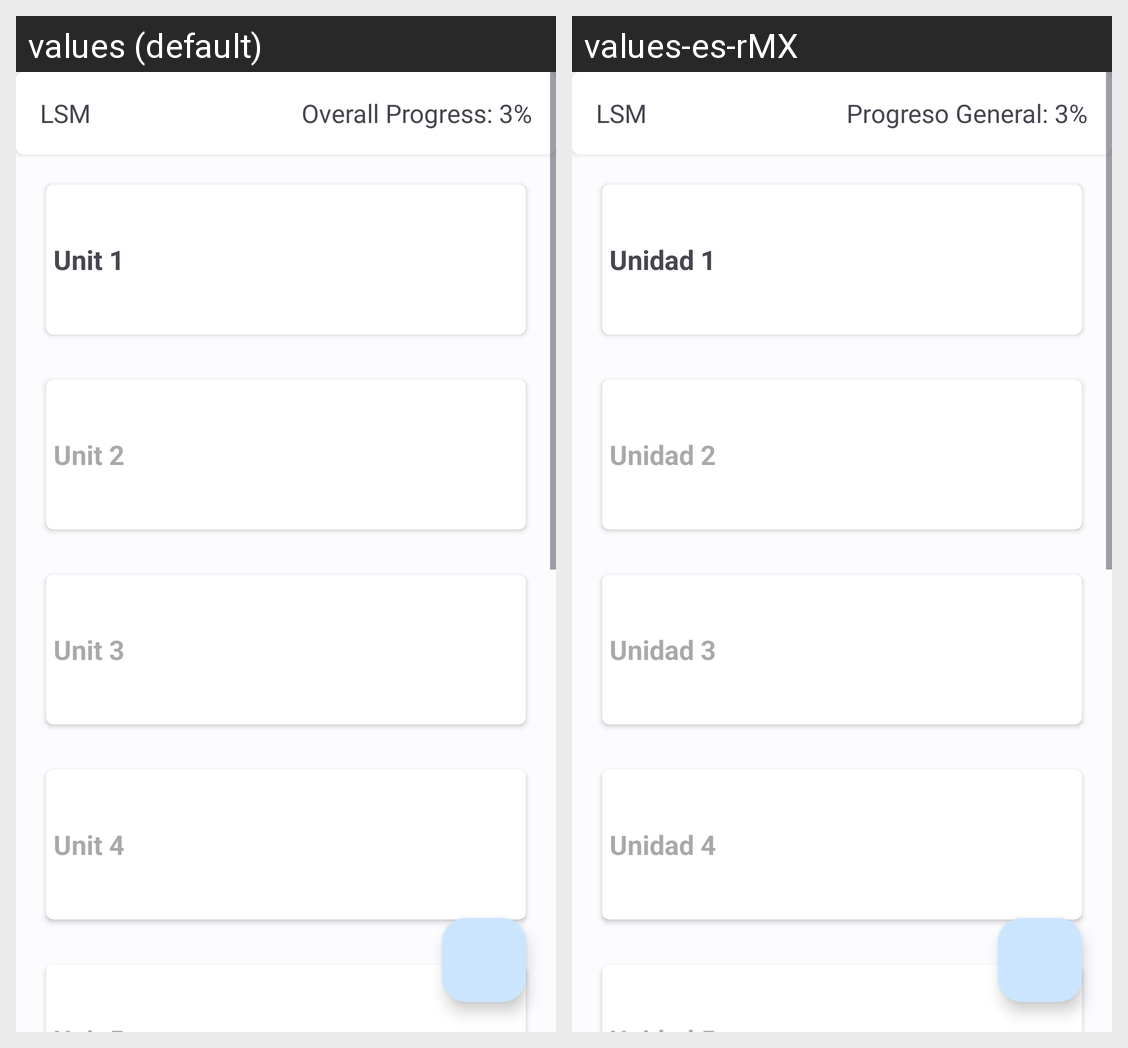

This grid shows one Android layout under two languages. Give, for every string resource on the screen, its name, the default text and each shown locale's text.
Android screen res/layout/fragment_home.xml rendered under 2 locales, left to right: values (default), values-es-rMX. Device: Nexus 5 (rendered at 1080×1920; each locale shown at half size, 540×960, under a caption strip naming it); theme Theme.LSMProyect.
Strings drawn on this screen, with the default value and each locale's value (text and hints the layout hard-codes, and strings that could not be matched under every locale, appear in the picture but are not listed):

tv_current_sign_language
  values: LSM
  values-es-rMX: LSM

tv_overall_progress
  values: Overall Progress: 3%
  values-es-rMX: Progreso General: 3%

tv_unit_one_header
  values: Unit 1
  values-es-rMX: Unidad 1

tv_unit_two_header
  values: Unit 2
  values-es-rMX: Unidad 2

tv_unit_three_header
  values: Unit 3
  values-es-rMX: Unidad 3

tv_unit_four_header
  values: Unit 4
  values-es-rMX: Unidad 4
